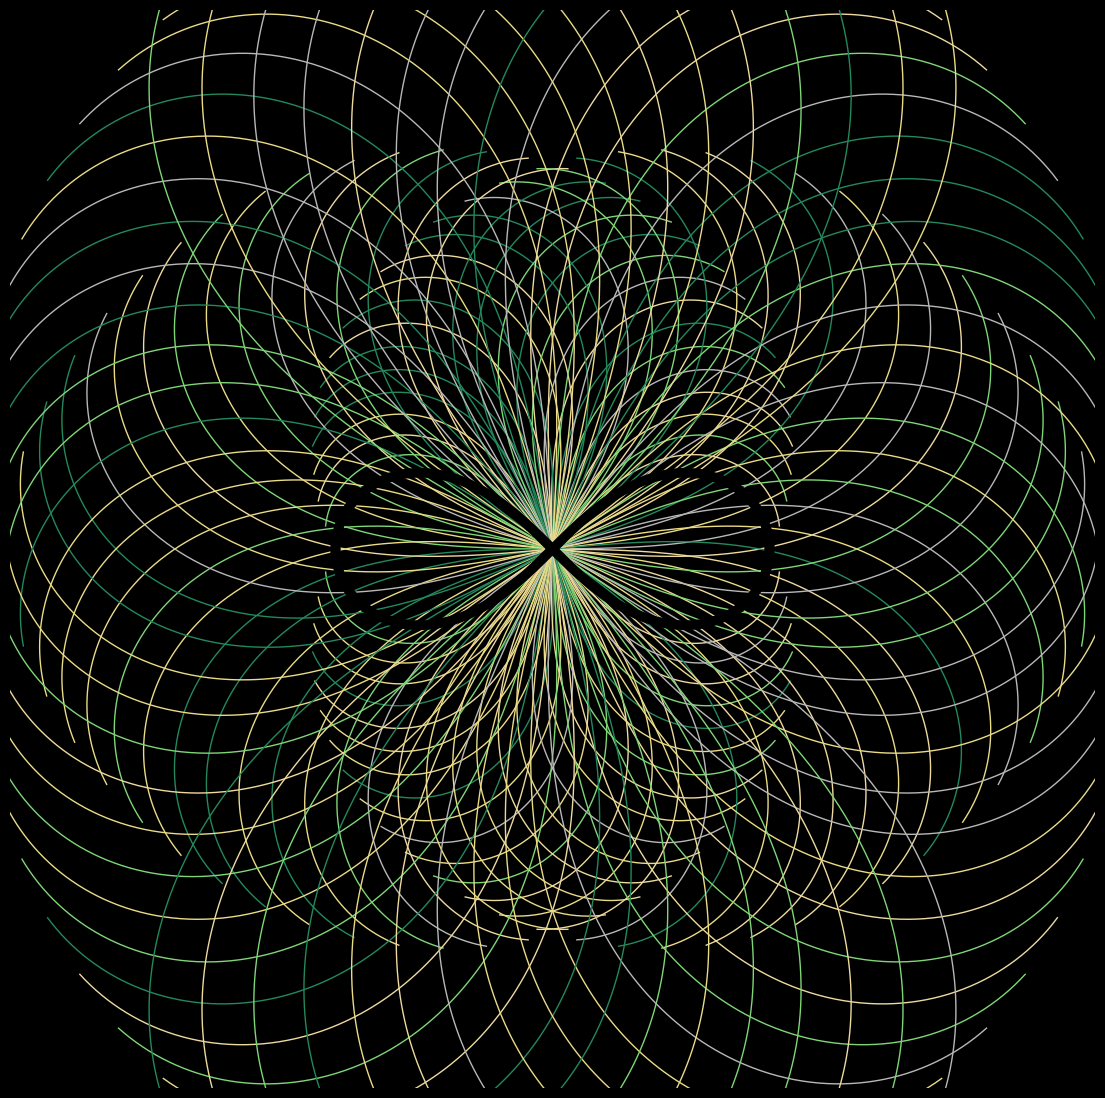

This chart was generated by the following Python code: (Note: this script raises an exception after producing the figure.)
import matplotlib.pylab as plt
import numpy as np
from math import sqrt, cos, sin, log, exp, pi
T = np.linspace(0,pi/4, 200)

p = plt.figure(figsize=(14, 14), facecolor='black',dpi=400)
p = plt.xlim(-10,10)
p = plt.ylim(-10,10)
for k in np.linspace(0,10,50):
    X, Y = np.array([(4+k) * sqrt(cos(2 * t)) * cos(t+k/2) for t in T]), np.array([(4+k) * sqrt(cos(2 * t)) * sin(t+k/2) for t in T])
    p = plt.axis('off')
    p = plt.plot(X, Y, color=np.random.choice(['#23895d','#7fd677','#eadb87','#eeda9e','#b8b8b8']),lw=1)
    p = plt.plot(-X, Y, color=np.random.choice(['#23895d','#7fd677','#eadb87','#eeda9e','#b8b8b8']),lw=1)
    p = plt.plot(-X, -Y, color=np.random.choice(['#23895d','#7fd677','#eadb87','#eeda9e','#b8b8b8']),lw=1)
    p = plt.plot(X, -Y, color=np.random.choice(['#23895d','#7fd677','#eadb87','#eeda9e','#b8b8b8']),lw=1)
X, Y = np.array([4 * sqrt(cos(2 * t)) * cos(t) for t in T]), np.array([4* sqrt(cos(2 * t)) * sin(t) for t in T])
p = plt.plot(X, Y, lw=7, color=(0, 0, 0))
p = plt.plot(X, -Y, lw=7, color=(0, 0, 0))
p = plt.plot(-X, -Y, lw=7, color=(0, 0, 0))
p = plt.plot(-X, Y, lw=7, color=(0, 0, 0))
p = plt.savefig('C:/Users/<user>/Pictures/RandomPlots/07112019.PNG',facecolor='black')